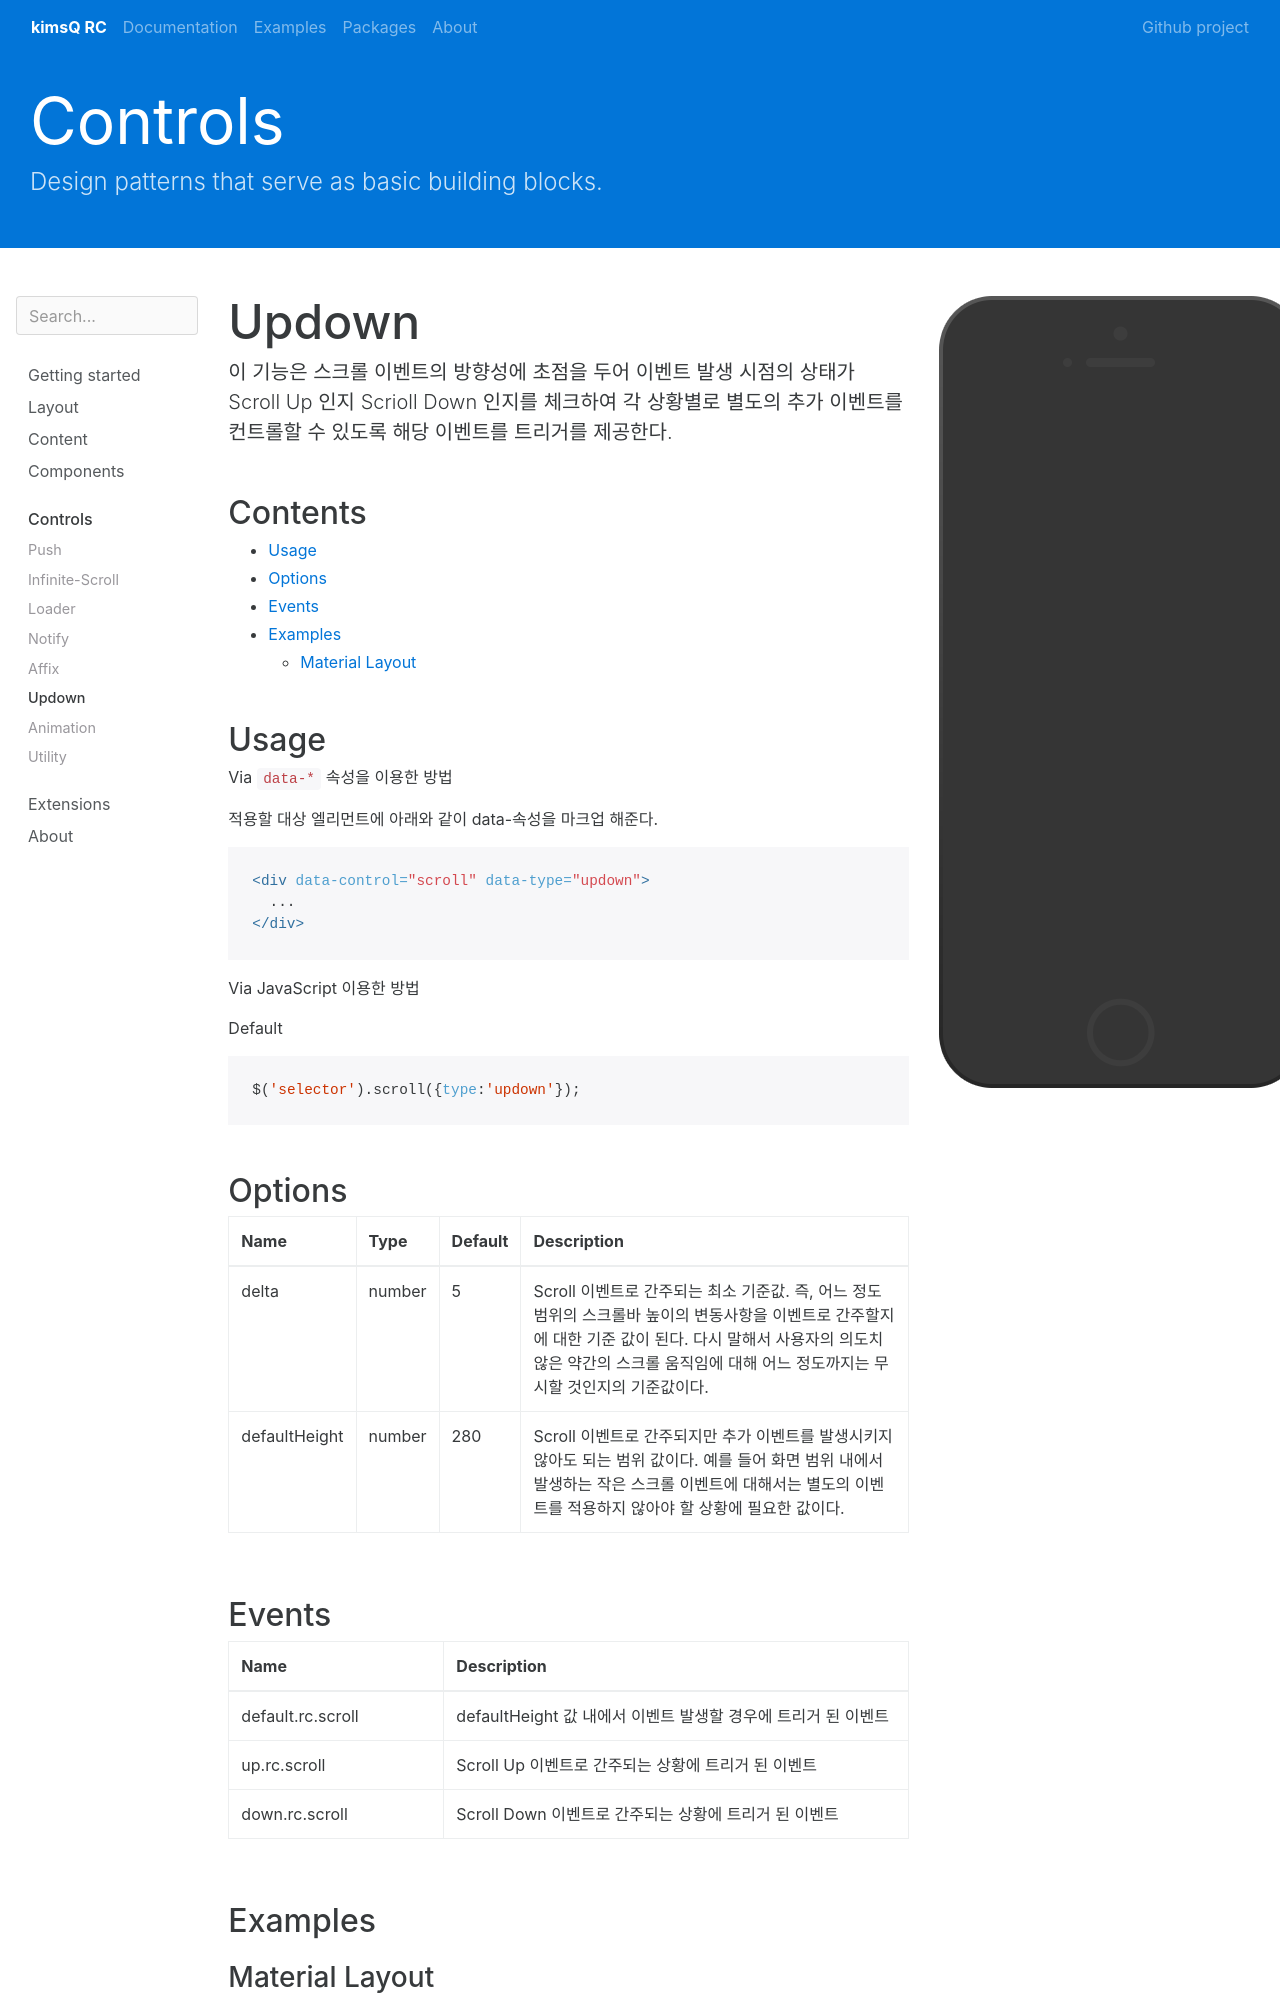

repository: kimsQ/rc · page: controls/updown/index.html · generator: jekyll

---
layout: preview
preview: updown
title: Updown
group: controls
---

이 기능은 스크롤 이벤트의 방향성에 초점을 두어 이벤트 발생 시점의 상태가 Scroll Up 인지 Scrioll Down 인지를 체크하여 각 상황별로 별도의 추가 이벤트를 컨트롤할 수 있도록 해당 이벤트를 트리거를 제공한다.

## Contents

* Will be replaced with the ToC, excluding the "Contents" header
{:toc}



## Usage

Via `data-*` 속성을 이용한 방법

적용할 대상 엘리먼트에 아래와 같이 data-속성을 마크업 해준다.
{% highlight html %}
<div data-control="scroll" data-type="updown">
  ...
</div>
{% endhighlight %}

Via JavaScript 이용한 방법

Default
{% highlight js %}
$('selector').scroll({type:'updown'});
{% endhighlight %}




## Options


<div class="table-responsive">
  <table class="table table-bordered">
    <thead>
     <tr>
       <th style="width: 100px;">Name</th>
       <th style="width: 50px;">Type</th>
       <th style="width: 50px;">Default</th>
       <th>Description</th>
     </tr>
    </thead>
    <tbody>
     <tr>
       <td>delta</td>
       <td>number</td>
       <td>5</td>
       <td>
       Scroll 이벤트로 간주되는 최소 기준값.
       즉, 어느 정도 범위의 스크롤바 높이의 변동사항을 이벤트로 간주할지에 대한 기준 값이 된다. 다시 말해서 사용자의 의도치 않은 약간의 스크롤 움직임에 대해 어느 정도까지는 무시할 것인지의 기준값이다.
       </td>
     </tr>
     <tr>
       <td>defaultHeight</td>
       <td>number</td>
       <td>280</td>
       <td>
        Scroll 이벤트로 간주되지만 추가 이벤트를 발생시키지 않아도 되는 범위 값이다. 예를 들어 화면 범위 내에서 발생하는 작은 스크롤 이벤트에 대해서는 별도의 이벤트를 적용하지 않아야 할 상황에 필요한 값이다.  
       </td>
     </tr>

    </tbody>
  </table>
</div>
